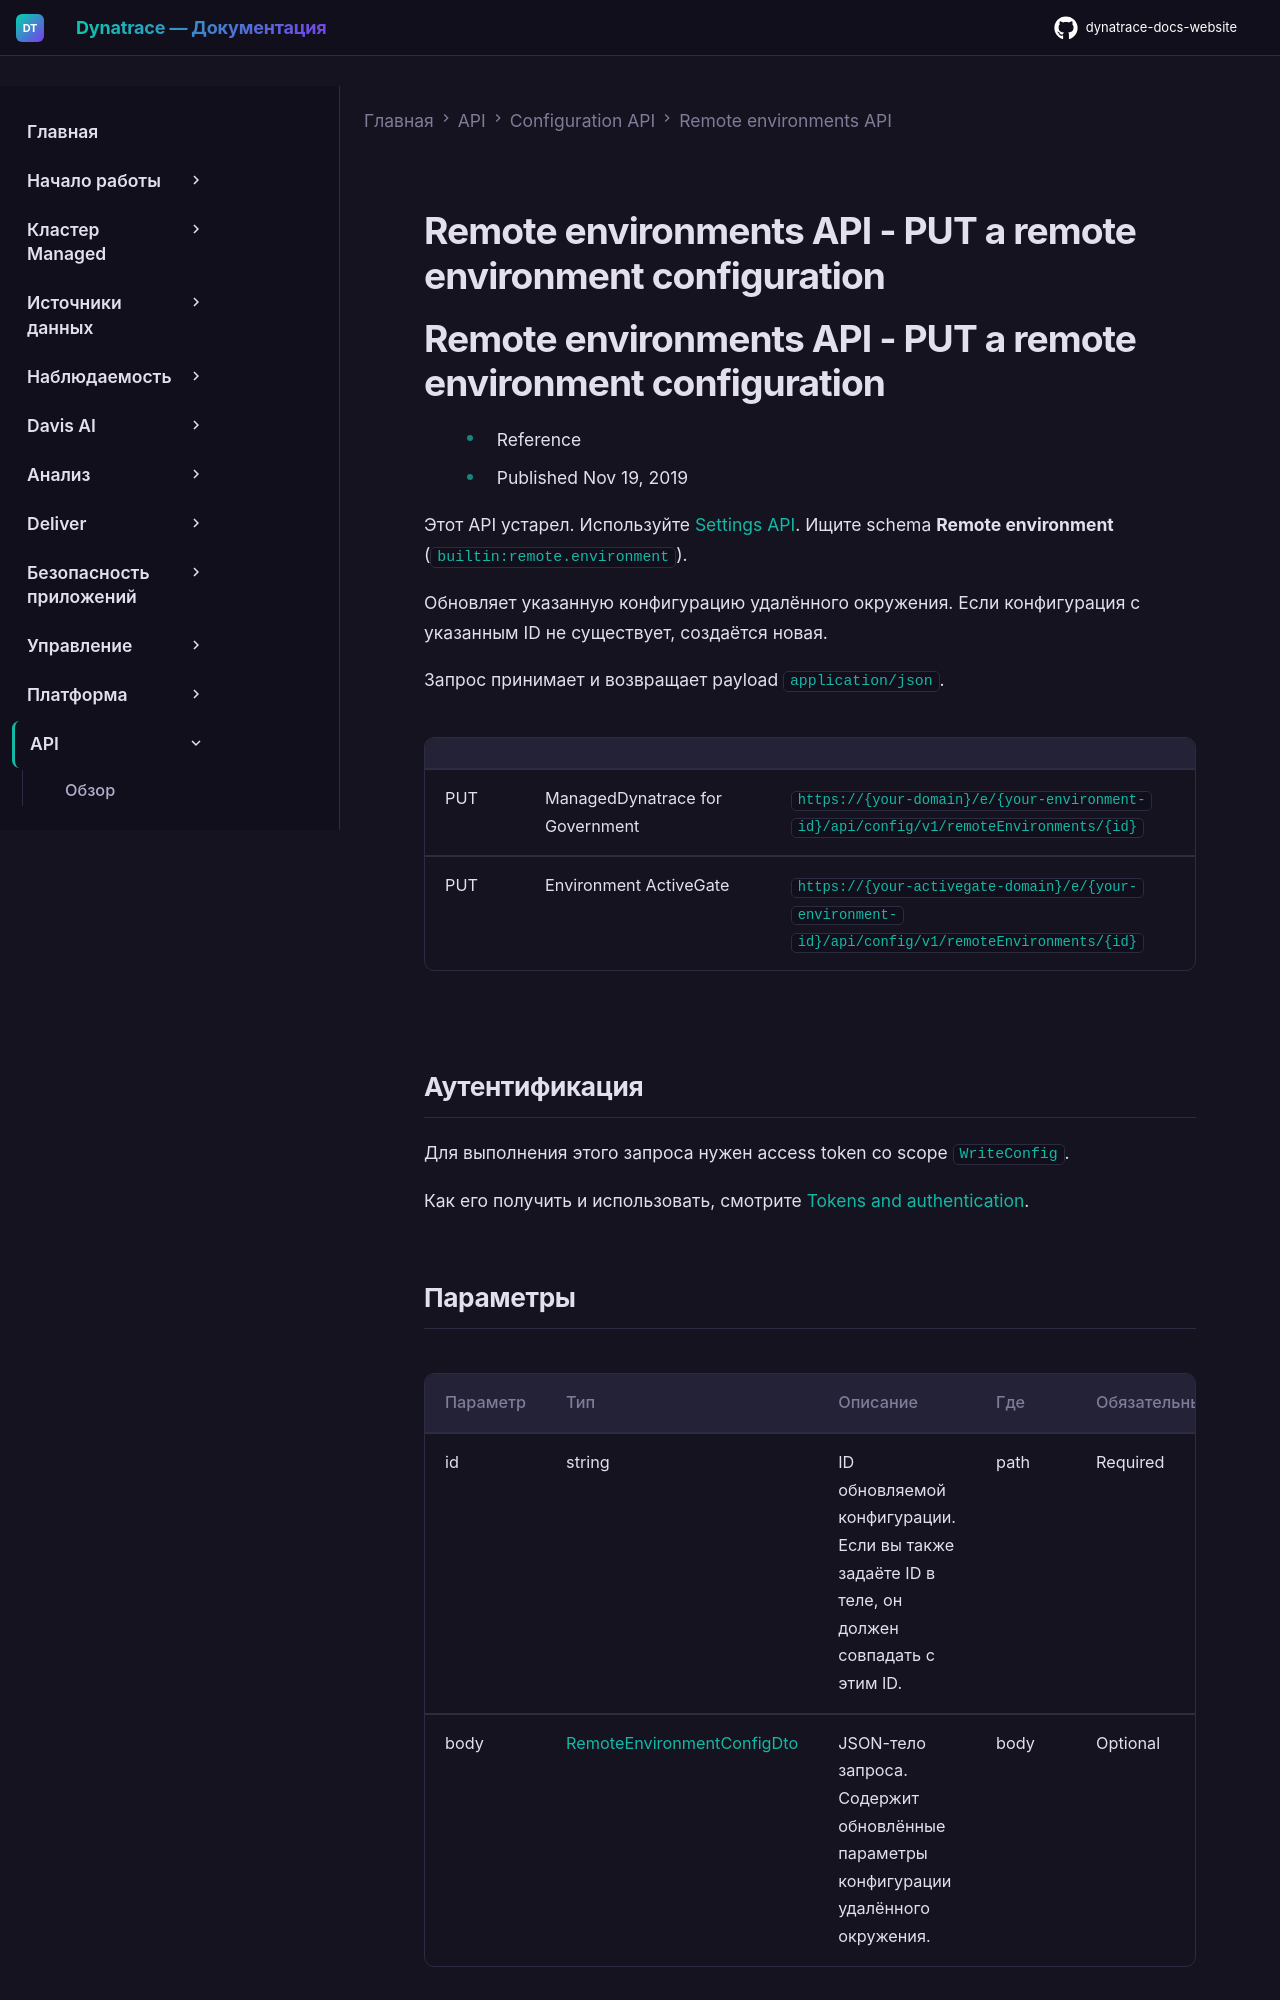

repository: Yerkebulan-Ardabayev/dynatrace-docs-website · page: managed-ru/dynatrace-api/configuration-api/remote-environments/put-remote-environment/index.html · generator: mkdocs

---
title: Remote environments API - PUT a remote environment configuration
source: https://docs.dynatrace.com/managed/dynatrace-api/configuration-api/remote-environments/put-remote-environment
scraped: 2026-05-12T11:20:46.283463
---

# Remote environments API - PUT a remote environment configuration

# Remote environments API - PUT a remote environment configuration

* Reference
* Published Nov 19, 2019

Этот API устарел. Используйте [Settings API](/managed/dynatrace-api/environment-api/settings "Узнайте, что предлагает Dynatrace Settings API."). Ищите schema **Remote environment** (`builtin:remote.environment`).

Обновляет указанную конфигурацию удалённого окружения. Если конфигурация с указанным ID не существует, создаётся новая.

Запрос принимает и возвращает payload `application/json`.

|  |  |  |
| --- | --- | --- |
| PUT | ManagedDynatrace for Government | `https://{your-domain}/e/{your-environment-id}/api/config/v1/remoteEnvironments/{id}` |
| PUT | Environment ActiveGate | `https://{your-activegate-domain}/e/{your-environment-id}/api/config/v1/remoteEnvironments/{id}` |
